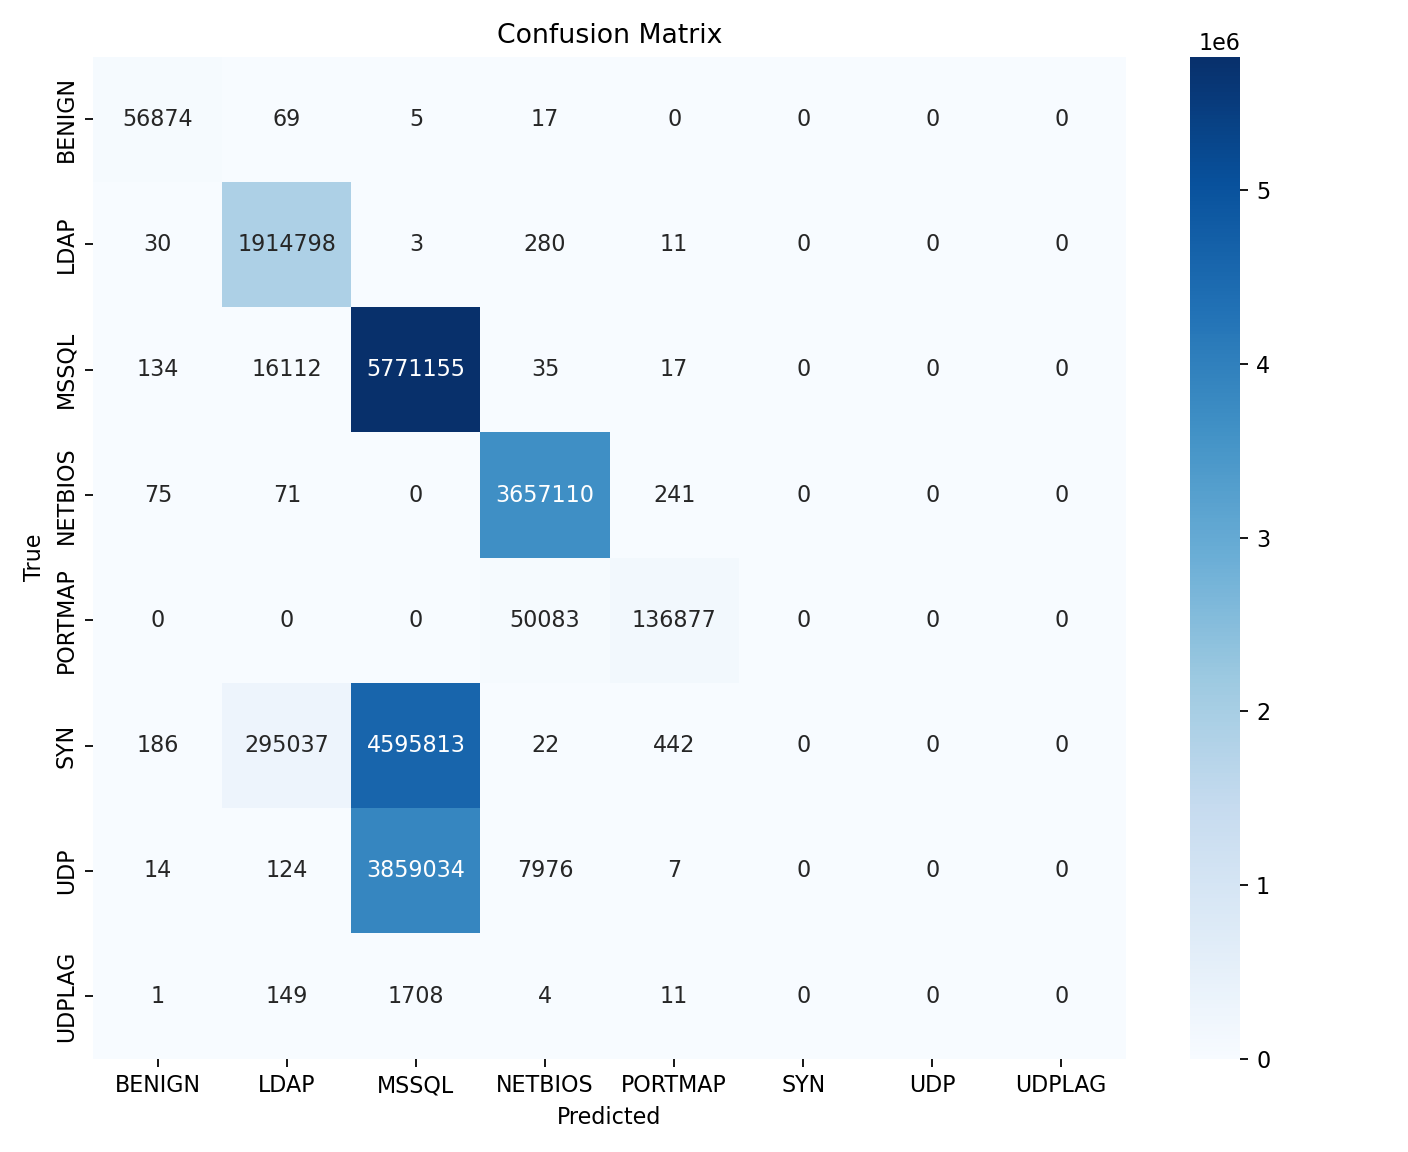

Data behind this chart, as committed beside it:
, BENIGN, LDAP, MSSQL, NETBIOS, PORTMAP, SYN, UDP, UDPLAG
BENIGN, 56874, 69, 5, 17, 0, 0, 0, 0
LDAP, 30, 1914798, 3, 280, 11, 0, 0, 0
MSSQL, 134, 16112, 5771155, 35, 17, 0, 0, 0
NETBIOS, 75, 71, 0, 3657110, 241, 0, 0, 0
PORTMAP, 0, 0, 0, 50083, 136877, 0, 0, 0
SYN, 186, 295037, 4595813, 22, 442, 0, 0, 0
UDP, 14, 124, 3859034, 7976, 7, 0, 0, 0
UDPLAG, 1, 149, 1708, 4, 11, 0, 0, 0
